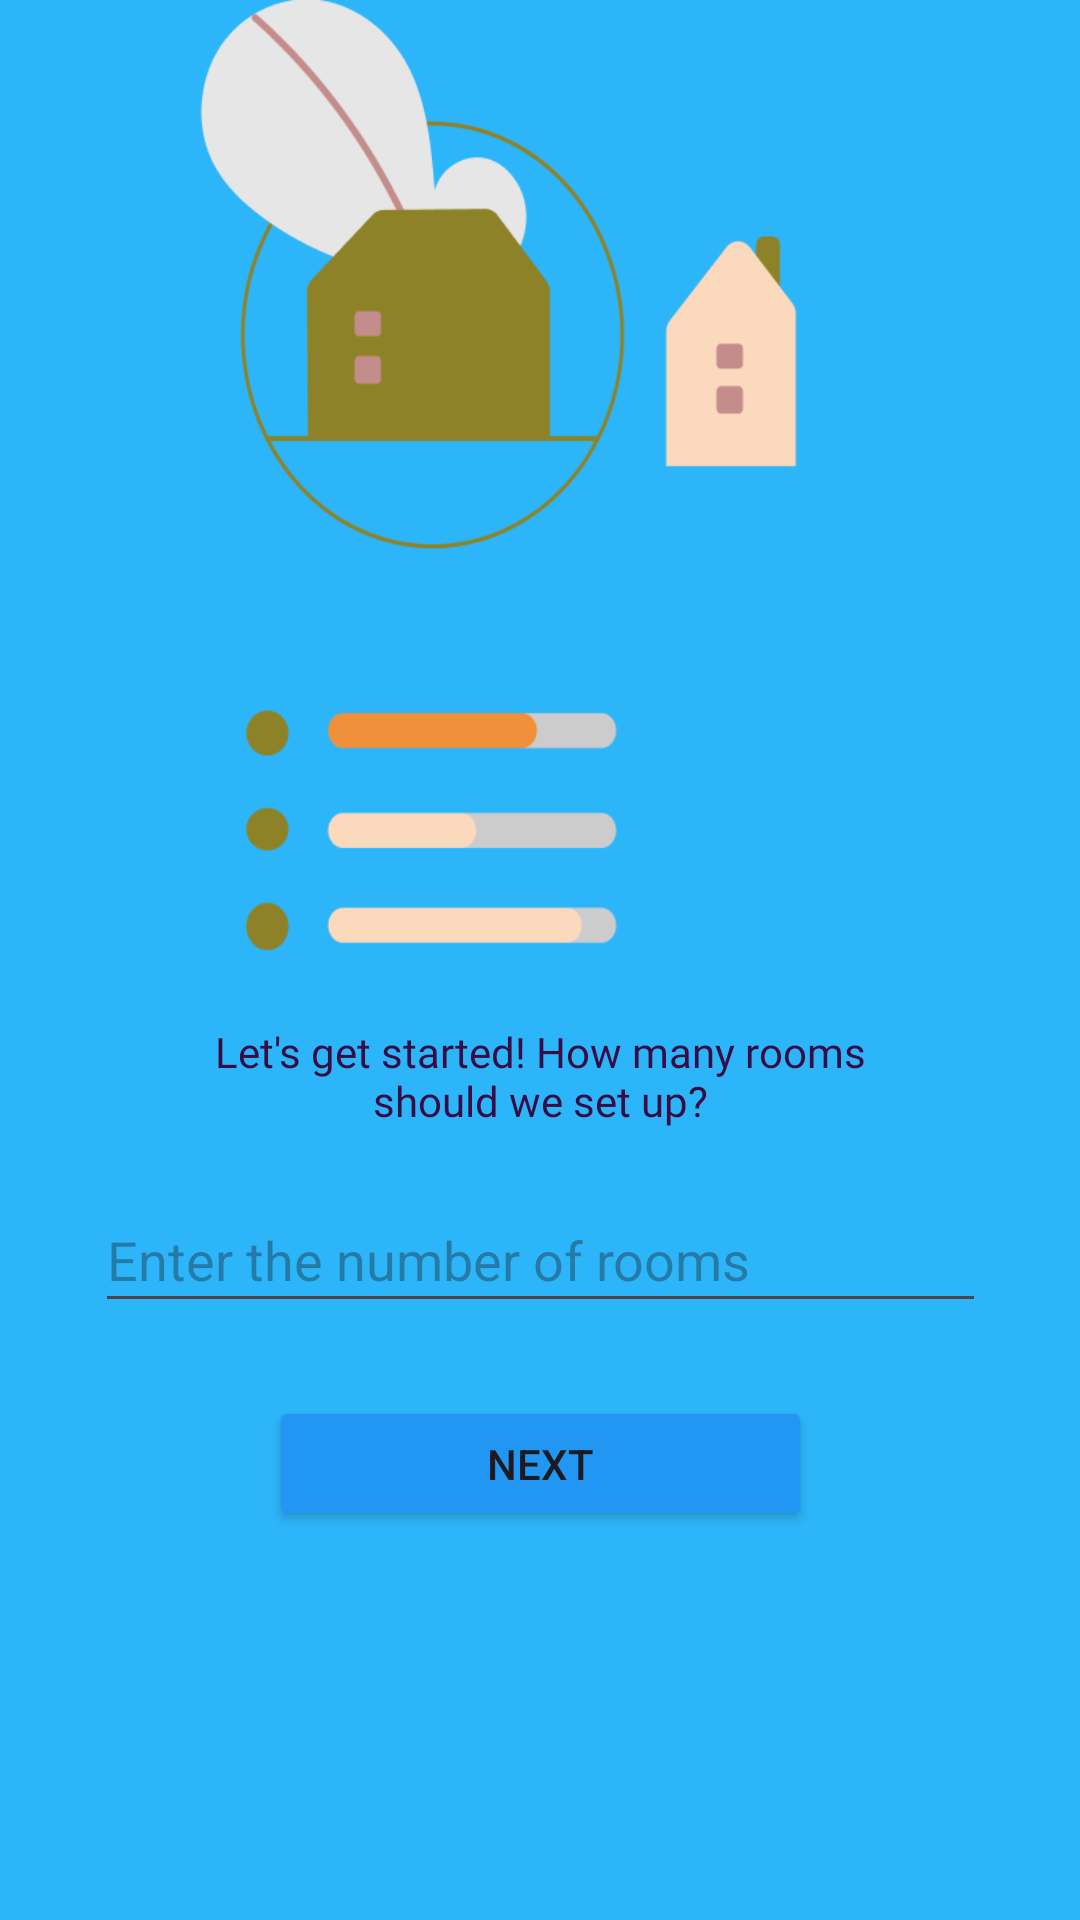

The Android layout XML behind this screen, and the referenced resources:
<!-- AndroidManifest.xml: activity theme Theme.GeoTagblue -->
<!-- res/layout/activity_room_input.xml -->
<androidx.constraintlayout.widget.ConstraintLayout xmlns:android="http://schemas.android.com/apk/res/android"
    xmlns:app="http://schemas.android.com/apk/res-auto"
    xmlns:tools="http://schemas.android.com/tools"
    android:id="@+id/relativeLayout2"
    android:layout_width="match_parent"
    android:layout_height="match_parent"
    android:background="@color/background">

    <ImageView
        android:id="@+id/imageView"
        android:layout_width="409dp"
        android:layout_height="317dp"
        app:layout_constraintEnd_toEndOf="parent"
        app:layout_constraintHorizontal_bias="1.0"
        app:layout_constraintStart_toStartOf="parent"
        app:layout_constraintTop_toTopOf="parent"
        app:srcCompat="@drawable/vt_input_room" />

    <androidx.constraintlayout.widget.ConstraintLayout
        android:id="@+id/cardView"
        android:layout_width="0dp"
        android:layout_height="0dp"
        android:background="@drawable/bg_rounded_light_gray"
        app:layout_constraintBottom_toBottomOf="parent"
        app:layout_constraintEnd_toEndOf="parent"
        app:layout_constraintStart_toStartOf="parent"
        app:layout_constraintTop_toBottomOf="@+id/imageView">

        <EditText
            android:id="@+id/roomCountInput"
            android:layout_width="297dp"
            android:layout_height="45dp"
            android:hint="Enter the number of rooms"
            android:inputType="number"
            app:layout_constraintEnd_toEndOf="parent"
            app:layout_constraintHorizontal_bias="0.5"
            app:layout_constraintStart_toStartOf="parent"
            app:layout_constraintTop_toBottomOf="@+id/textView4" />

        <Button
            android:id="@+id/submitRoomCountButton"
            android:layout_width="181dp"
            android:layout_height="45dp"
            android:backgroundTint="#2196F3"
            android:text="Next"
            app:layout_constraintBottom_toBottomOf="parent"
            app:layout_constraintEnd_toEndOf="parent"
            app:layout_constraintStart_toStartOf="parent"
            app:layout_constraintTop_toBottomOf="@+id/roomCountInput"
            app:layout_constraintVertical_bias="0.159" />

        <TextView
            android:id="@+id/textView4"
            android:layout_width="262dp"
            android:layout_height="55dp"
            android:layout_marginTop="24dp"
            android:fontFamily="@font/poppins"
            android:text="Let's get started! How many rooms should we set up?"
            android:textAlignment="center"
            android:textColor="@color/purple_dark"
            app:layout_constraintEnd_toEndOf="parent"
            app:layout_constraintHorizontal_bias="0.5"
            app:layout_constraintStart_toStartOf="parent"
            app:layout_constraintTop_toTopOf="parent" />
    </androidx.constraintlayout.widget.ConstraintLayout>

</androidx.constraintlayout.widget.ConstraintLayout>
<!-- resources referenced by this layout -->
<resources>
  <color name="background">#2DB5F9</color>
  <color name="purple_dark">#360D45</color>
  <!-- drawable vt_input_room: png bitmap (drawable, 28152 bytes) -->
  <style name="Theme.GeoTagblue" parent="Base.Theme.GeoTag_second" />
  <style name="Base.Theme.GeoTag_second" parent="Theme.Material3.DayNight.NoActionBar">
          <item name="android:statusBarColor">@color/background</item>
      </style>
</resources>
